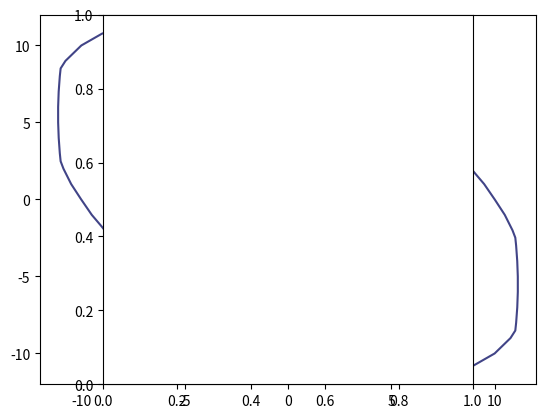

Generate this figure with matplotlib:
import numpy as np
import matplotlib.pyplot as pl

# See eqns (33-35) from Keeton astro-ph/0102341
def poten_SIE(x,y,reinst,ell,ell_pa):
    pa = (ell_pa+90)*np.pi/180
    q = np.sqrt((1-ell)/(1+ell))
    reinst *= np.sqrt((1+q*q)/(2*q*q))
    cs,sn = np.cos(pa),np.sin(pa)
    x,y = cs*x + sn*y, -sn*x + cs*y
    A = reinst*q/np.sqrt(1-q*q)
    B = np.sqrt((1-q*q)/(q*q*x*x + y*y + 1e-12))
    phix = A*np.arctan(B*x)
    phiy = A*np.arctanh(B*y)
    return x*phix + y*phiy

# kappa(zl=0.5,zs=1) = 0.4312*kappa_inf(zl=0.5)

N = 25
S = 3
R = (N-1)/2 + 0.5*(1-1./S)
x = np.linspace(-R,R,N*S)
X,Y = np.meshgrid(x,x)

F = poten_SIE(X,Y,10,0.5,45)

M = 0*F
M[1:-1,1:-1] = F[2:,1:-1] + F[:-2,1:-1] + F[1:-1,2:] + F[1:-1,:-2] \
             - 4*F[1:-1,1:-1]

K = np.ndarray(shape=(N,N))
for i in range(N):
    for j in range(N):
        K[i,j] = np.sum(M[i*S:(i+1)*S,j*S:(j+1)*S])
R = (N-1)/2
x = np.linspace(-R,R,N)
X,Y = np.meshgrid(x,x)

# M = np.log(abs(M)+1e-12)
lev = np.linspace(np.amin(K),np.amax(K),21)
pl.contour(X,Y,K, levels=[0,1,2,3,4,5])
pl.axes().set_aspect('equal')
pl.show()        

